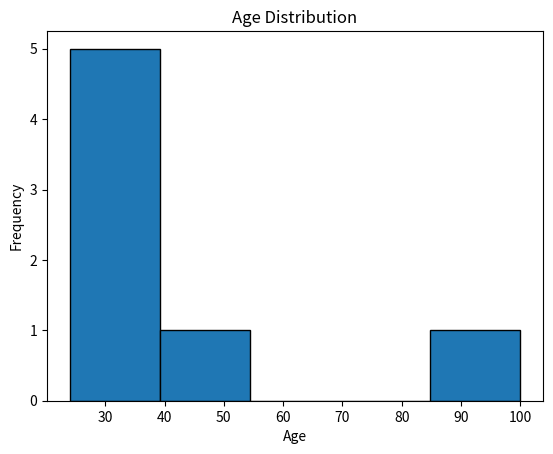
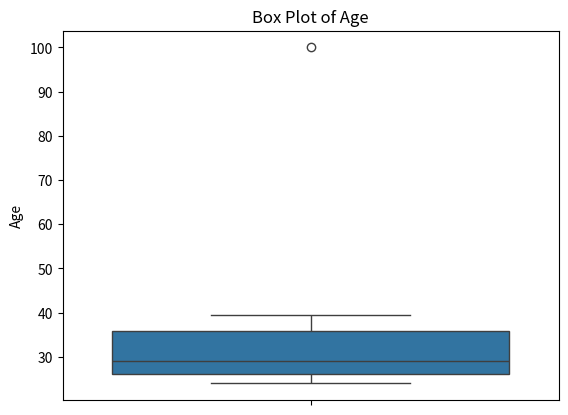
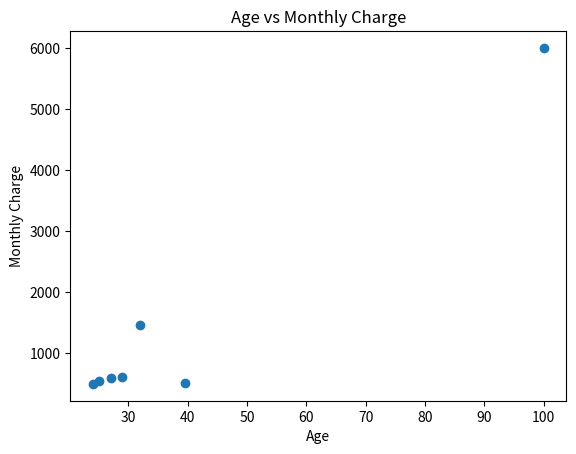
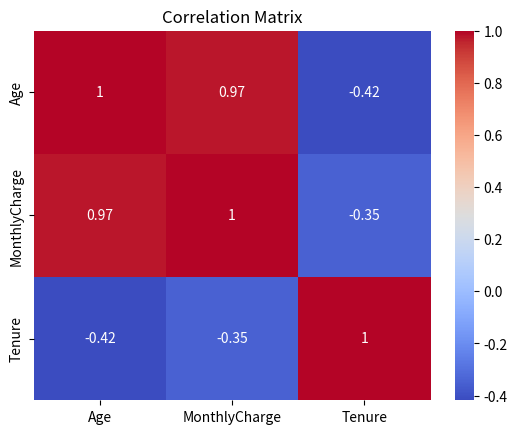

Write the Python code that produced these figures, in order.
import pandas as pd
import matplotlib.pyplot as plt
import seaborn as sns

data = {
    "Age": [24, 27, 22, 32, 29, 25, 100],
    "MonthlyCharge": [500, 600, 520, 580, 620, 550, 6000],
    "Tenure": [2, 12, 8, 24, 18, 6, 1],
    "Churn": ["Yes", "No", "No", "No", "Yes", "No", "Yes"]
}

df = pd.DataFrame(data)
df.loc[2, "Age"] = None
df.loc[3, "MonthlyCharge"] = None

print("Dataset:\n", df)
print("\nDescriptive statistics:\n", df.describe())

print("Mean age:", df["Age"].mean())
print("Median age:", df["Age"].median())
print("Mode age:", df["Age"].mode()[0])
print("Standard deviation:", df["Age"].std())
print("Variance:", df["Age"].var())
print("Minimum age:", df["Age"].min())
print("Maximum age:", df["Age"].max())
print("Quantiles:\n", df["Age"].quantile([0.25, 0.5, 0.75]))

print("\nMissing values:\n", df.isnull().sum())

df_dropped = df.dropna()
print("\nRows after dropping missing values:\n", df_dropped)

df_filled = df.copy()

for column in ["Age", "MonthlyCharge", "Tenure"]:
    df_filled[column] = df_filled[column].fillna(df_filled[column].mean())

print("\nAfter filling missing values:\n", df_filled)

lower_age = df_filled["Age"].mean() - 3 * df_filled["Age"].std()
upper_age = df_filled["Age"].mean() + 3 * df_filled["Age"].std()

lower_charge = df_filled["MonthlyCharge"].mean() - 3 * df_filled["MonthlyCharge"].std()
upper_charge = df_filled["MonthlyCharge"].mean() + 3 * df_filled["MonthlyCharge"].std()

df_no_outliers = df_filled[
    (df_filled["Age"].between(lower_age, upper_age)) &
    (df_filled["MonthlyCharge"].between(lower_charge, upper_charge))
]

print("\nData after removing outliers:\n", df_no_outliers)

df_filled["Age_capped"] = df_filled["Age"].clip(lower=lower_age, upper=upper_age)
df_filled["Charge_capped"] = df_filled["MonthlyCharge"].clip(
    lower=lower_charge, upper=upper_charge
)

plt.hist(df_filled["Age"], bins=5, edgecolor="black")
plt.title("Age Distribution")
plt.xlabel("Age")
plt.ylabel("Frequency")
plt.show()

sns.boxplot(y=df_filled["Age"])
plt.title("Box Plot of Age")
plt.show()

plt.scatter(df_filled["Age"], df_filled["MonthlyCharge"])
plt.title("Age vs Monthly Charge")
plt.xlabel("Age")
plt.ylabel("Monthly Charge")
plt.show()

numeric_df = df_filled[["Age", "MonthlyCharge", "Tenure"]]

sns.heatmap(numeric_df.corr(), annot=True, cmap="coolwarm")
plt.title("Correlation Matrix")
plt.show()
